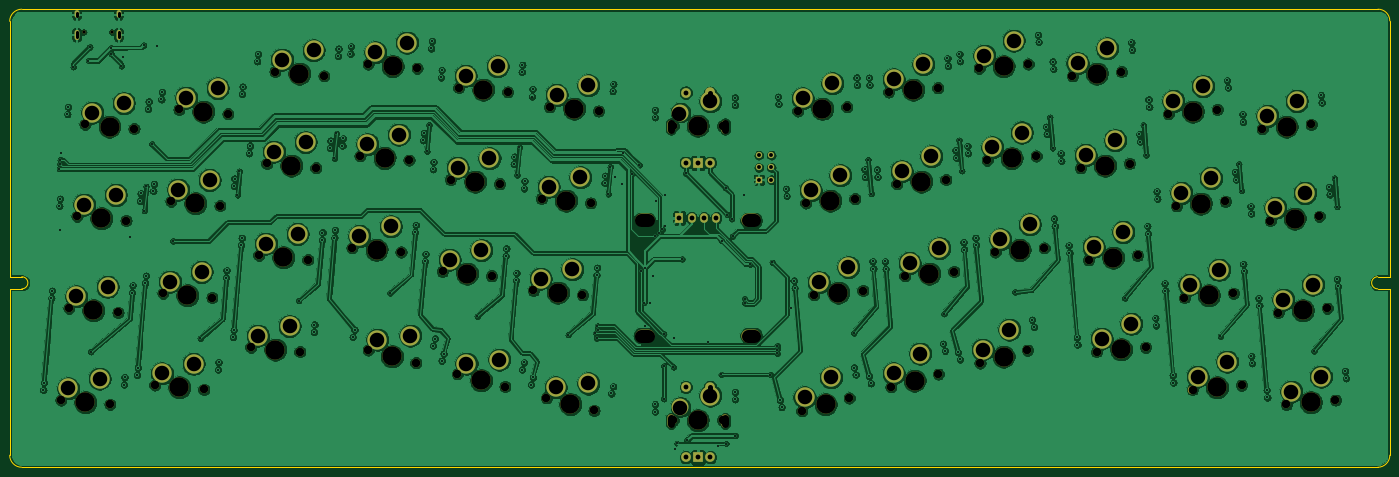
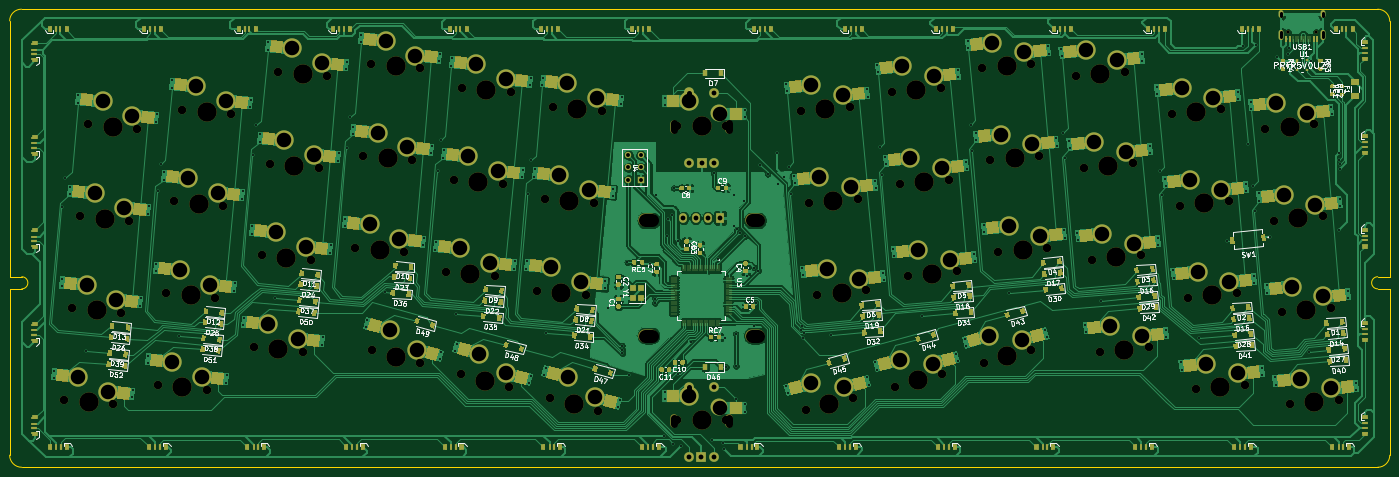
Circuit board: 11 layer files. Board 285.0 x 94.6 mm.
- bottom_copper: ergo_60_case-B_Cu.gbr (327691 bytes)
- bottom_mask: ergo_60_case-B_Mask.gbr (62285 bytes)
- paste: ergo_60_case-B_Paste.gbr (53221 bytes)
- bottom_silk: ergo_60_case-B_SilkS.gbr (87422 bytes)
- outline: ergo_60_case-Edge_Cuts.gbr (1562 bytes)
- top_copper: ergo_60_case-F_Cu.gbr (948607 bytes)
- top_mask: ergo_60_case-F_Mask.gbr (10259 bytes)
- paste: ergo_60_case-F_Paste.gbr (463 bytes)
- top_silk: ergo_60_case-F_SilkS.gbr (464 bytes)
- drill: ergo_60_case-NPTH.drl (3280 bytes)
- drill: ergo_60_case-PTH.drl (7739 bytes)

=== bottom_copper: ergo_60_case-B_Cu.gbr (327691 bytes, source omitted) ===
=== bottom_mask: ergo_60_case-B_Mask.gbr (62285 bytes, source omitted) ===
=== paste: ergo_60_case-B_Paste.gbr (53221 bytes, source omitted) ===
=== bottom_silk: ergo_60_case-B_SilkS.gbr (87422 bytes, source omitted) ===
=== outline: ergo_60_case-Edge_Cuts.gbr ===
%TF.GenerationSoftware,KiCad,Pcbnew,(5.1.8)-1*%
%TF.CreationDate,2021-01-22T10:31:16-05:00*%
%TF.ProjectId,ergo_60_case,6572676f-5f36-4305-9f63-6173652e6b69,rev?*%
%TF.SameCoordinates,Original*%
%TF.FileFunction,Profile,NP*%
%FSLAX46Y46*%
G04 Gerber Fmt 4.6, Leading zero omitted, Abs format (unit mm)*
G04 Created by KiCad (PCBNEW (5.1.8)-1) date 2021-01-22 10:31:16*
%MOMM*%
%LPD*%
G01*
G04 APERTURE LIST*
%TA.AperFunction,Profile*%
%ADD10C,0.050000*%
%TD*%
G04 APERTURE END LIST*
D10*
X348900000Y-134220000D02*
X348911085Y-168564896D01*
X346399999Y-134224070D02*
X348900000Y-134220000D01*
X346400001Y-131724070D02*
X348902358Y-131724070D01*
X348911085Y-168564896D02*
G75*
G02*
X346406238Y-171069745I-2504848J-1D01*
G01*
X66402064Y-131724071D02*
G75*
G02*
X66402066Y-134224069I1J-1249999D01*
G01*
X66401828Y-171069747D02*
X346406237Y-171069746D01*
X63902066Y-168573610D02*
X63902065Y-134224070D01*
X63903601Y-78972100D02*
X63903707Y-131724070D01*
X346402358Y-76473871D02*
X66401827Y-76473872D01*
X348902358Y-131724070D02*
X348902357Y-78885928D01*
X346399999Y-134224070D02*
G75*
G02*
X346400001Y-131724070I1J1250000D01*
G01*
X63903601Y-78972100D02*
G75*
G02*
X66401827Y-76473872I2498227J1D01*
G01*
X66392349Y-171069747D02*
X66401828Y-171069747D01*
X346402358Y-76473871D02*
X346447899Y-76473938D01*
X346447899Y-76473938D02*
G75*
G02*
X348902357Y-78885928I42101J-2411990D01*
G01*
X66392349Y-171069747D02*
G75*
G02*
X63902066Y-168573610I9479J2499747D01*
G01*
X63902065Y-134224070D02*
X66402065Y-134224070D01*
X66402065Y-131724070D02*
X63903707Y-131724070D01*
M02*

=== top_copper: ergo_60_case-F_Cu.gbr (948607 bytes, source omitted) ===
=== top_mask: ergo_60_case-F_Mask.gbr (10259 bytes, source omitted) ===
=== paste: ergo_60_case-F_Paste.gbr ===
%TF.GenerationSoftware,KiCad,Pcbnew,(5.1.8)-1*%
%TF.CreationDate,2021-01-22T10:31:16-05:00*%
%TF.ProjectId,ergo_60_case,6572676f-5f36-4305-9f63-6173652e6b69,rev?*%
%TF.SameCoordinates,Original*%
%TF.FileFunction,Paste,Top*%
%TF.FilePolarity,Positive*%
%FSLAX46Y46*%
G04 Gerber Fmt 4.6, Leading zero omitted, Abs format (unit mm)*
G04 Created by KiCad (PCBNEW (5.1.8)-1) date 2021-01-22 10:31:16*
%MOMM*%
%LPD*%
G01*
G04 APERTURE LIST*
G04 APERTURE END LIST*
M02*

=== top_silk: ergo_60_case-F_SilkS.gbr ===
%TF.GenerationSoftware,KiCad,Pcbnew,(5.1.8)-1*%
%TF.CreationDate,2021-01-22T10:31:16-05:00*%
%TF.ProjectId,ergo_60_case,6572676f-5f36-4305-9f63-6173652e6b69,rev?*%
%TF.SameCoordinates,Original*%
%TF.FileFunction,Legend,Top*%
%TF.FilePolarity,Positive*%
%FSLAX46Y46*%
G04 Gerber Fmt 4.6, Leading zero omitted, Abs format (unit mm)*
G04 Created by KiCad (PCBNEW (5.1.8)-1) date 2021-01-22 10:31:16*
%MOMM*%
%LPD*%
G01*
G04 APERTURE LIST*
G04 APERTURE END LIST*
M02*

=== drill: ergo_60_case-NPTH.drl ===
M48
; DRILL file {KiCad (5.1.8)-1} date 01/22/21 10:31:21
; FORMAT={-:-/ absolute / metric / decimal}
; #@! TF.CreationDate,2021-01-22T10:31:21-05:00
; #@! TF.GenerationSoftware,Kicad,Pcbnew,(5.1.8)-1
; #@! TF.FileFunction,NonPlated,1,2,NPTH
FMAT,2
METRIC
T1C0.650
T2C1.500
T3C1.750
T4C2.700
T5C3.988
%
G90
G05
T1
X79.17Y-81.18
X84.95Y-81.18
T3
X113.669Y-146.308
X123.79Y-147.194
X173.726Y-115.581
X183.847Y-116.467
X156.346Y-151.77
X166.16Y-154.399
X248.733Y-131.527
X258.854Y-130.641
X304.835Y-117.057
X314.957Y-116.172
X200.94Y-100.56
X211.1Y-100.56
X115.332Y-127.301
X125.453Y-128.186
X283.367Y-90.251
X293.489Y-89.366
X174.747Y-156.7
X184.56Y-159.33
X77.792Y-119.236
X87.913Y-120.122
X322.567Y-101.164
X332.689Y-100.279
X327.548Y-158.097
X337.67Y-157.211
X324.228Y-120.142
X334.349Y-119.256
X247.072Y-112.549
X257.194Y-111.664
X118.653Y-89.346
X128.774Y-90.231
X156.608Y-92.666
X166.729Y-93.552
X137.945Y-146.839
X147.759Y-149.469
X116.992Y-108.323
X127.114Y-109.209
X93.864Y-154.107
X103.985Y-154.992
X134.592Y-125.734
X144.713Y-126.62
X137.912Y-87.779
X148.034Y-88.665
X175.386Y-96.604
X185.507Y-97.489
X226.634Y-97.509
X236.755Y-96.624
X325.888Y-139.119
X336.009Y-138.234
X228.294Y-116.487
X238.416Y-115.601
X288.348Y-147.184
X298.469Y-146.298
X172.065Y-134.559
X182.187Y-135.444
X98.845Y-97.174
X108.966Y-98.06
X79.452Y-100.259
X89.574Y-101.144
X95.524Y-135.129
X105.646Y-136.015
X227.466Y-159.395
X237.28Y-156.765
X136.252Y-106.757
X146.373Y-107.642
X267.428Y-126.64
X277.549Y-125.754
X265.768Y-107.662
X275.889Y-106.777
X264.107Y-88.685
X274.229Y-87.799
X286.688Y-128.206
X296.809Y-127.321
X229.955Y-135.464
X240.076Y-134.579
X74.471Y-157.191
X84.593Y-158.077
X154.947Y-111.644
X165.069Y-112.529
X306.495Y-136.035
X316.617Y-135.149
X285.028Y-109.229
X295.149Y-108.343
X308.156Y-155.012
X318.277Y-154.127
X97.185Y-116.152
X107.306Y-117.037
X264.268Y-149.534
X274.082Y-146.904
X245.412Y-93.572
X255.534Y-92.686
X153.287Y-130.621
X163.408Y-131.507
X245.867Y-154.464
X255.681Y-151.835
X200.95Y-161.36
X211.11Y-161.36
X76.132Y-138.214
X86.253Y-139.099
X303.175Y-98.08
X313.296Y-97.194
T5
X142.852Y-148.154
X122.053Y-108.766
X98.925Y-154.549
X139.652Y-126.177
X142.973Y-88.222
X180.447Y-97.047
X231.695Y-97.067
X330.949Y-138.676
X233.355Y-116.044
X293.409Y-146.741
X177.126Y-135.002
X103.906Y-97.617
X84.513Y-100.701
X100.585Y-135.572
X232.373Y-158.08
X141.313Y-107.199
X272.489Y-126.197
X270.828Y-107.22
X269.168Y-88.242
X291.748Y-127.763
X235.015Y-135.022
X79.532Y-157.634
X160.008Y-112.086
X311.556Y-135.592
X290.088Y-108.786
X313.216Y-154.569
X102.245Y-116.594
X269.175Y-148.219
X250.473Y-93.129
X158.348Y-131.064
X250.774Y-153.15
X206.03Y-161.36
X81.192Y-138.656
X308.236Y-97.637
X118.73Y-146.751
X178.786Y-116.024
X161.253Y-153.084
X253.793Y-131.084
X309.896Y-116.614
X206.02Y-100.56
X120.393Y-127.743
X288.428Y-89.808
X179.654Y-158.015
X82.853Y-119.679
X327.628Y-100.721
X332.609Y-157.654
X329.288Y-119.699
X252.133Y-112.107
X123.713Y-89.788
X161.668Y-93.109
T2
X200.44Y-162.15G85X200.44Y-160.85
G05
X211.64Y-162.15G85X211.64Y-160.85
G05
X200.43Y-101.35G85X200.43Y-100.05
G05
X211.63Y-101.35G85X211.63Y-100.05
G05
T4
X194.35Y-120.1G85X195.65Y-120.1
G05
X194.35Y-143.9G85X195.65Y-143.9
G05
X216.35Y-120.1G85X217.65Y-120.1
G05
X216.35Y-143.9G85X217.65Y-143.9
G05
T0
M30

=== drill: ergo_60_case-PTH.drl (7739 bytes, source omitted) ===
